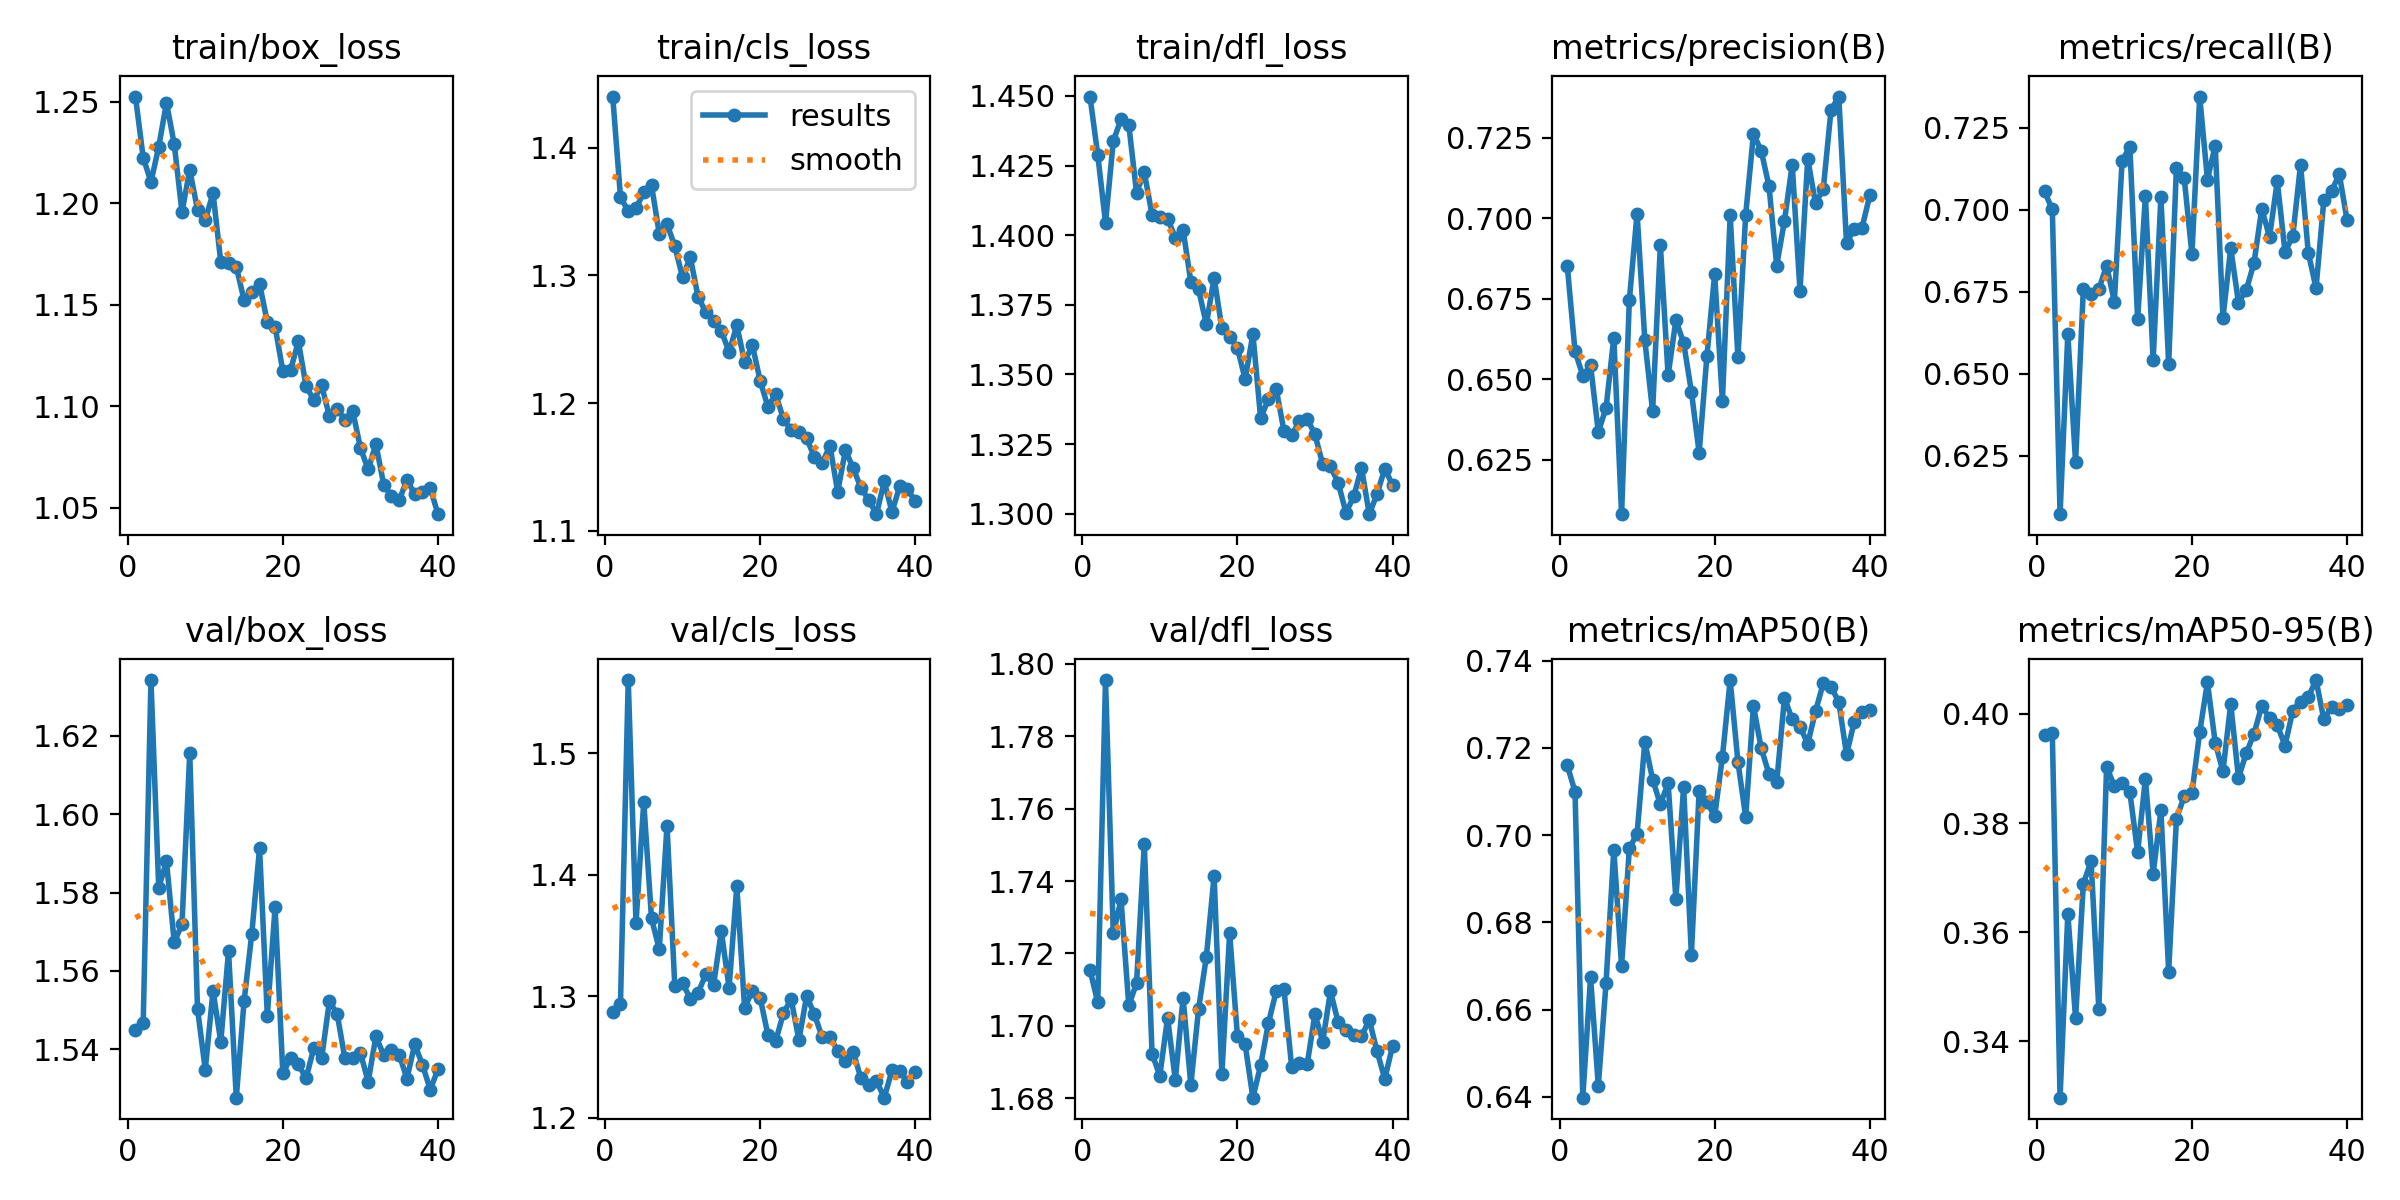

Source data for this figure (header and first rows):
epoch, time, train/box_loss, train/cls_loss, train/dfl_loss, metrics/precision(B), metrics/recall(B), metrics/mAP50(B), metrics/mAP50-95(B), val/box_loss, val/cls_loss, val/dfl_loss, lr/pg0, lr/pg1, lr/pg2
1, 24.69, 1.252, 1.44, 1.45, 0.6853, 0.7056, 0.716, 0.3961, 1.545, 1.287, 1.715, 0.0003323, 0.0003323, 0.0671
2, 46.41, 1.222, 1.361, 1.429, 0.6588, 0.7001, 0.71, 0.3964, 1.547, 1.294, 1.706, 0.0006491, 0.0006491, 0.03409
3, 67.68, 1.21, 1.35, 1.404, 0.6512, 0.6072, 0.6398, 0.3297, 1.634, 1.56, 1.796, 0.0009495, 0.0009495, 0.001055
4, 89.06, 1.228, 1.353, 1.434, 0.6544, 0.6621, 0.6674, 0.3634, 1.581, 1.36, 1.726, 0.0009258, 0.0009258, 0.0009258
5, 110.1, 1.249, 1.365, 1.442, 0.6337, 0.623, 0.6426, 0.3443, 1.588, 1.46, 1.735, 0.000901, 0.000901, 0.000901
6, 131.1, 1.229, 1.371, 1.44, 0.6411, 0.6758, 0.6662, 0.3689, 1.567, 1.364, 1.706, 0.0008762, 0.0008762, 0.0008762
7, 152.3, 1.196, 1.333, 1.415, 0.663, 0.6742, 0.6967, 0.373, 1.572, 1.339, 1.712, 0.0008515, 0.0008515, 0.0008515
8, 173.6, 1.216, 1.34, 1.423, 0.6082, 0.6758, 0.67, 0.3459, 1.616, 1.441, 1.75, 0.0008268, 0.0008268, 0.0008268
9, 196.5, 1.197, 1.323, 1.407, 0.6746, 0.683, 0.697, 0.3903, 1.55, 1.309, 1.692, 0.000802, 0.000802, 0.000802
10, 218.5, 1.192, 1.299, 1.407, 0.7015, 0.6719, 0.7004, 0.3867, 1.535, 1.311, 1.686, 0.0007772, 0.0007772, 0.0007772
11, 240, 1.205, 1.314, 1.406, 0.6622, 0.715, 0.7214, 0.3874, 1.555, 1.298, 1.702, 0.0007525, 0.0007525, 0.0007525
12, 262.5, 1.171, 1.283, 1.399, 0.6401, 0.7192, 0.7128, 0.3856, 1.542, 1.303, 1.685, 0.0007277, 0.0007277, 0.0007277
13, 284.6, 1.17, 1.271, 1.402, 0.6917, 0.6666, 0.7071, 0.3746, 1.565, 1.318, 1.708, 0.000703, 0.000703, 0.000703
14, 307.1, 1.169, 1.264, 1.383, 0.6513, 0.7041, 0.7119, 0.3881, 1.528, 1.309, 1.684, 0.0006783, 0.0006783, 0.0006783
15, 329.2, 1.152, 1.257, 1.381, 0.6684, 0.6541, 0.6855, 0.3708, 1.552, 1.354, 1.705, 0.0006535, 0.0006535, 0.0006535
16, 351.3, 1.156, 1.24, 1.368, 0.6614, 0.7038, 0.711, 0.3823, 1.57, 1.307, 1.719, 0.0006287, 0.0006287, 0.0006287
17, 373.5, 1.16, 1.261, 1.385, 0.6463, 0.653, 0.6726, 0.3528, 1.591, 1.39, 1.741, 0.000604, 0.000604, 0.000604
18, 395.7, 1.141, 1.232, 1.367, 0.6272, 0.7128, 0.7102, 0.3807, 1.549, 1.29, 1.687, 0.0005793, 0.0005793, 0.0005793
19, 417.9, 1.139, 1.245, 1.363, 0.6572, 0.7097, 0.7076, 0.3849, 1.576, 1.304, 1.726, 0.0005545, 0.0005545, 0.0005545
20, 441.1, 1.117, 1.218, 1.36, 0.6827, 0.6864, 0.7044, 0.3855, 1.534, 1.299, 1.697, 0.0005297, 0.0005297, 0.0005297
21, 463.5, 1.118, 1.197, 1.348, 0.6433, 0.7345, 0.718, 0.3967, 1.538, 1.268, 1.695, 0.000505, 0.000505, 0.000505
22, 486.1, 1.132, 1.207, 1.365, 0.7009, 0.7092, 0.7356, 0.4058, 1.536, 1.263, 1.68, 0.0004802, 0.0004802, 0.0004802
23, 508.5, 1.11, 1.188, 1.334, 0.6569, 0.7196, 0.7168, 0.3947, 1.533, 1.286, 1.689, 0.0004555, 0.0004555, 0.0004555
24, 530.5, 1.103, 1.179, 1.341, 0.7012, 0.667, 0.7042, 0.3895, 1.54, 1.298, 1.701, 0.0004307, 0.0004307, 0.0004307
25, 552.5, 1.11, 1.177, 1.345, 0.7262, 0.6883, 0.7297, 0.4018, 1.538, 1.264, 1.71, 0.000406, 0.000406, 0.000406
26, 574.8, 1.095, 1.172, 1.33, 0.7211, 0.6717, 0.7199, 0.3883, 1.552, 1.3, 1.71, 0.0003813, 0.0003813, 0.0003813
27, 597, 1.099, 1.158, 1.328, 0.71, 0.6755, 0.7141, 0.3928, 1.549, 1.285, 1.689, 0.0003565, 0.0003565, 0.0003565
28, 619.1, 1.093, 1.153, 1.333, 0.6854, 0.6837, 0.7121, 0.3963, 1.538, 1.266, 1.69, 0.0003318, 0.0003318, 0.0003318
29, 641.3, 1.098, 1.167, 1.334, 0.6993, 0.7003, 0.7315, 0.4015, 1.538, 1.267, 1.689, 0.000307, 0.000307, 0.000307
30, 663.7, 1.08, 1.13, 1.328, 0.7167, 0.6916, 0.7266, 0.3992, 1.539, 1.255, 1.703, 0.0002823, 0.0002823, 0.0002823
31, 692.9, 1.069, 1.163, 1.318, 0.6776, 0.7087, 0.7249, 0.3979, 1.532, 1.247, 1.696, 0.0002575, 0.0002575, 0.0002575
32, 715.4, 1.081, 1.149, 1.317, 0.7185, 0.6872, 0.721, 0.3942, 1.543, 1.254, 1.71, 0.0002327, 0.0002327, 0.0002327
33, 738.1, 1.061, 1.134, 1.311, 0.7047, 0.6919, 0.7284, 0.4006, 1.538, 1.232, 1.701, 0.000208, 0.000208, 0.000208
34, 760.5, 1.056, 1.124, 1.3, 0.7091, 0.7137, 0.7348, 0.4023, 1.54, 1.227, 1.699, 0.0001833, 0.0001833, 0.0001833
35, 782.9, 1.054, 1.113, 1.306, 0.7337, 0.6869, 0.734, 0.4031, 1.539, 1.23, 1.697, 0.0001585, 0.0001585, 0.0001585
36, 805.1, 1.064, 1.139, 1.316, 0.7379, 0.6761, 0.7306, 0.4062, 1.532, 1.216, 1.697, 0.0001337, 0.0001337, 0.0001337
37, 827.3, 1.057, 1.115, 1.3, 0.6923, 0.7029, 0.7185, 0.399, 1.541, 1.239, 1.702, 0.000109, 0.000109, 0.000109
38, 849.4, 1.058, 1.135, 1.307, 0.6968, 0.7057, 0.726, 0.4012, 1.536, 1.239, 1.693, 8.425e-05, 8.425e-05, 8.425e-05
39, 871.3, 1.06, 1.132, 1.316, 0.6972, 0.7108, 0.7282, 0.4008, 1.53, 1.229, 1.685, 5.95e-05, 5.95e-05, 5.95e-05
40, 893.4, 1.047, 1.123, 1.31, 0.7072, 0.6967, 0.7286, 0.4016, 1.535, 1.238, 1.694, 3.475e-05, 3.475e-05, 3.475e-05
